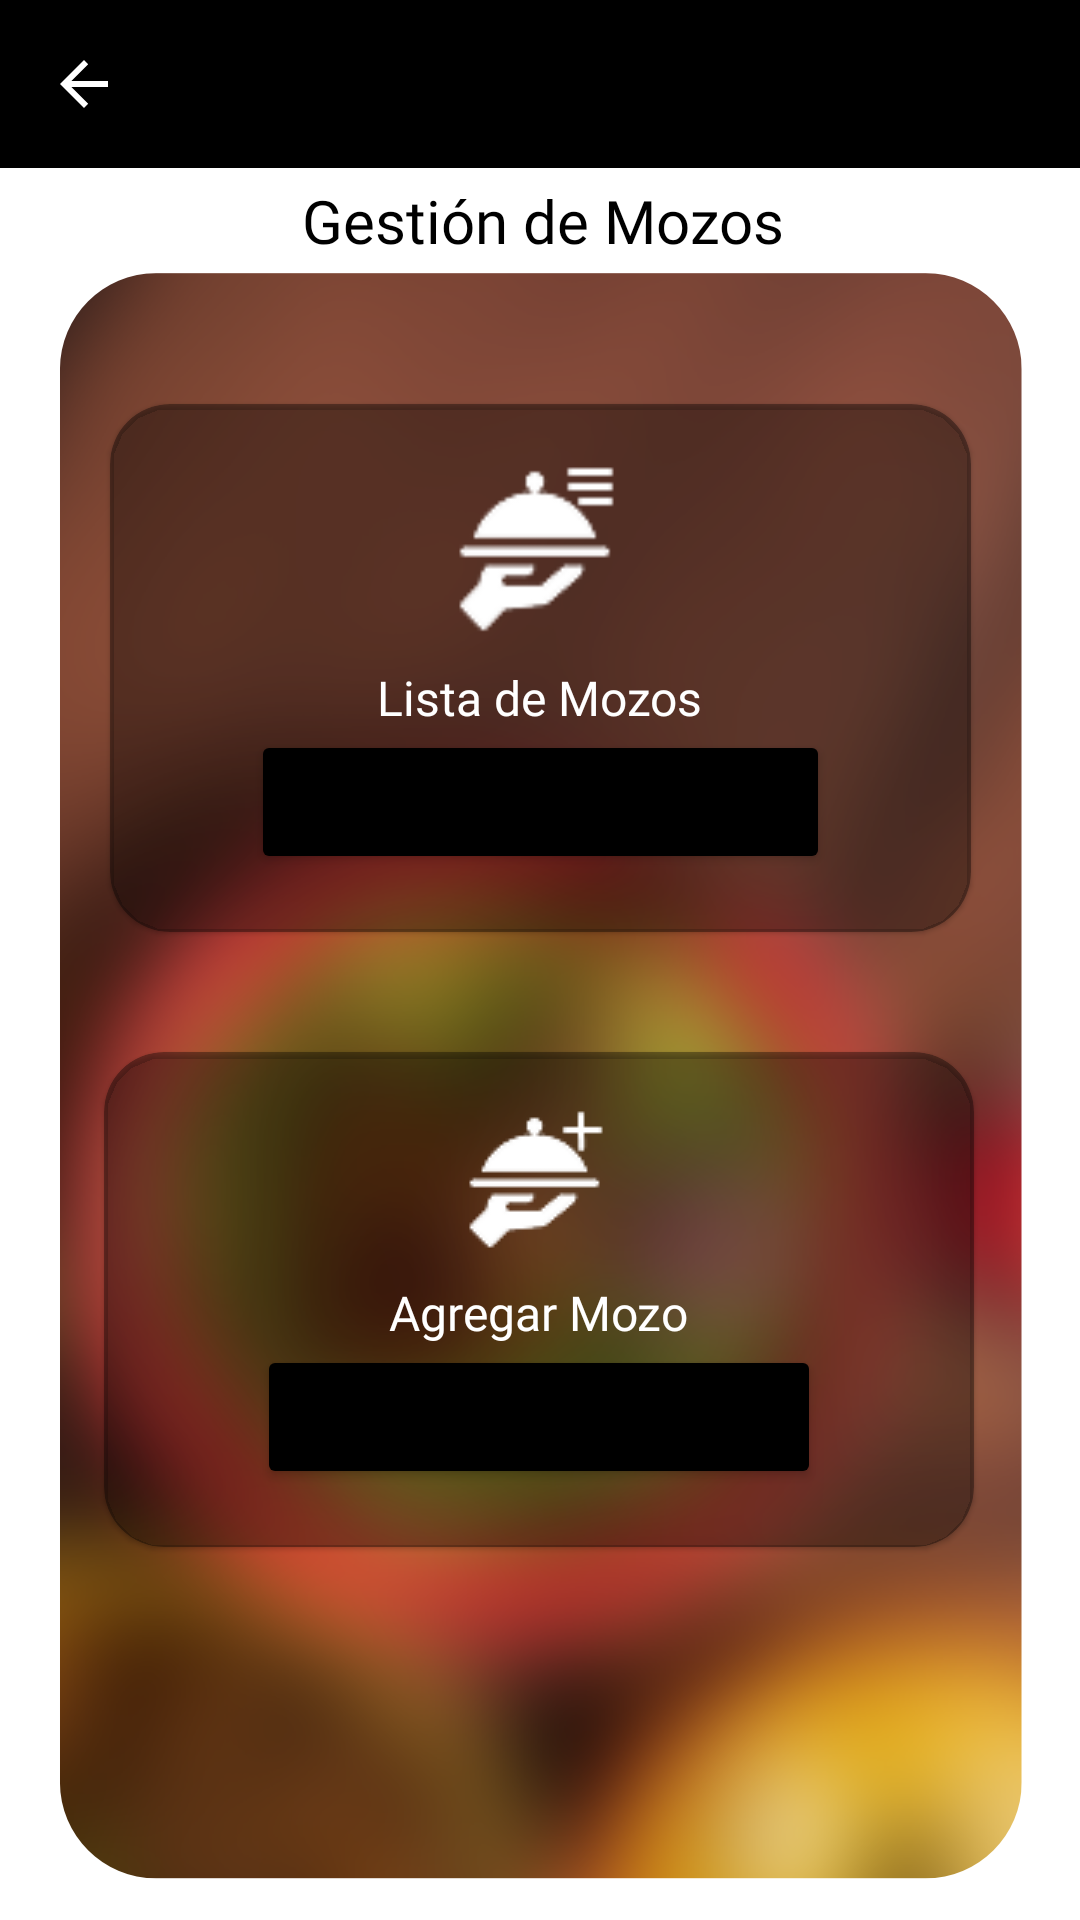

Android layout source for this screen:
<!-- AndroidManifest.xml: activity theme Theme.MaterialComponents.Light.NoActionBar -->
<!-- res/layout/activity_gest_mozos.xml -->
<?xml version="1.0" encoding="utf-8"?>
<androidx.constraintlayout.widget.ConstraintLayout xmlns:android="http://schemas.android.com/apk/res/android"
    xmlns:app="http://schemas.android.com/apk/res-auto"
    xmlns:tools="http://schemas.android.com/tools"
    android:layout_width="match_parent"
    android:layout_height="match_parent"
    android:background="@drawable/background_general"
    tools:context=".ui.mozos.GestMozosActivity">

    <include
        android:id="@+id/toolbar"
        layout="@layout/toolbar_personalizada"
        app:layout_constraintEnd_toEndOf="parent"
        app:layout_constraintStart_toStartOf="parent"
        app:layout_constraintTop_toTopOf="parent" />
    <TextView
        android:id="@+id/textView18"
        android:layout_width="285dp"
        android:layout_height="36dp"
        android:fontFamily="@font/montserrat_semibold"
        android:gravity="center"
        android:text="Gestión de Mozos"
        android:textColor="#000000"
        android:textSize="20sp"
        app:layout_constraintBottom_toBottomOf="parent"
        app:layout_constraintEnd_toEndOf="parent"
        app:layout_constraintHorizontal_bias="0.515"
        app:layout_constraintStart_toStartOf="parent"
        app:layout_constraintTop_toTopOf="parent"
        app:layout_constraintVertical_bias="0.092" />

    <view
        class="com.google.android.material.card.MaterialCardView"
        android:layout_width="287dp"
        android:layout_height="176dp"
        app:cardBackgroundColor="#59000000"
        app:cardCornerRadius="20dp"
        app:layout_constraintBottom_toBottomOf="parent"
        app:layout_constraintEnd_toEndOf="parent"
        app:layout_constraintStart_toStartOf="parent"
        app:layout_constraintTop_toTopOf="parent"
        app:layout_constraintVertical_bias="0.29">

        <LinearLayout
            android:layout_width="match_parent"
            android:layout_height="match_parent"
            android:gravity="center"
            android:orientation="vertical">

            <ImageView
                android:layout_width="60dp"
                android:layout_height="60dp"
                android:background="@drawable/meserolistar"
                app:tint="#FFFFFF" />

            <TextView
                android:layout_width="wrap_content"
                android:layout_height="wrap_content"
                android:layout_marginTop="8dp"
                android:fontFamily="@font/montserrat_semibold"
                android:text="Lista de Mozos"
                android:textColor="#FFFFFF"
                android:textSize="16sp" />

            <Button
                android:id="@+id/btnListarMozos"
                android:layout_width="193dp"
                android:layout_height="wrap_content"
                android:text="Ir"
                app:backgroundTint="#000000" />
        </LinearLayout>
    </view>

    <view
        android:id="@+id/cardAgregarUsu"
        class="com.google.android.material.card.MaterialCardView"
        android:layout_width="290dp"
        android:layout_height="165dp"
        app:cardBackgroundColor="#59000000"
        app:cardCornerRadius="20dp"
        app:layout_constraintBottom_toBottomOf="parent"
        app:layout_constraintEnd_toEndOf="parent"
        app:layout_constraintHorizontal_bias="0.495"
        app:layout_constraintStart_toStartOf="parent"
        app:layout_constraintTop_toTopOf="parent"
        app:layout_constraintVertical_bias="0.738">

        <LinearLayout
            android:layout_width="match_parent"
            android:layout_height="match_parent"
            android:gravity="center"
            android:orientation="vertical">

            <ImageView
                android:layout_width="wrap_content"
                android:layout_height="wrap_content"
                android:background="@drawable/agregarmozo"
                app:tint="#FFFFFF" />

            <TextView
                android:layout_width="wrap_content"
                android:layout_height="wrap_content"
                android:layout_marginTop="8dp"
                android:fontFamily="@font/montserrat_semibold"
                android:text="Agregar Mozo"
                android:textColor="#FFFFFF"
                android:textSize="16sp" />

            <Button
                android:id="@+id/btnAgregarMozo"
                android:layout_width="188dp"
                android:layout_height="wrap_content"
                android:text="Ir"
                app:backgroundTint="#000000" />
        </LinearLayout>
    </view>

</androidx.constraintlayout.widget.ConstraintLayout>
<!-- res/layout/toolbar_personalizada.xml (included above) -->
<?xml version="1.0" encoding="utf-8"?>
<androidx.appcompat.widget.Toolbar
    xmlns:android="http://schemas.android.com/apk/res/android"
    xmlns:app="http://schemas.android.com/apk/res-auto"
    android:layout_width="match_parent"
    android:layout_height="?attr/actionBarSize"
    android:background="#000000"
    app:navigationIcon="@drawable/abc_vector_test"
    app:navigationIconTint="#FFFFFF" />
<!-- resources referenced by this layout -->
<resources>
  <!-- drawable agregarmozo: png bitmap (drawable, 1383 bytes) -->
  <!-- drawable background_general: png bitmap (drawable, 427805 bytes) -->
  <!-- drawable meserolistar: png bitmap (drawable, 1349 bytes) -->
</resources>
